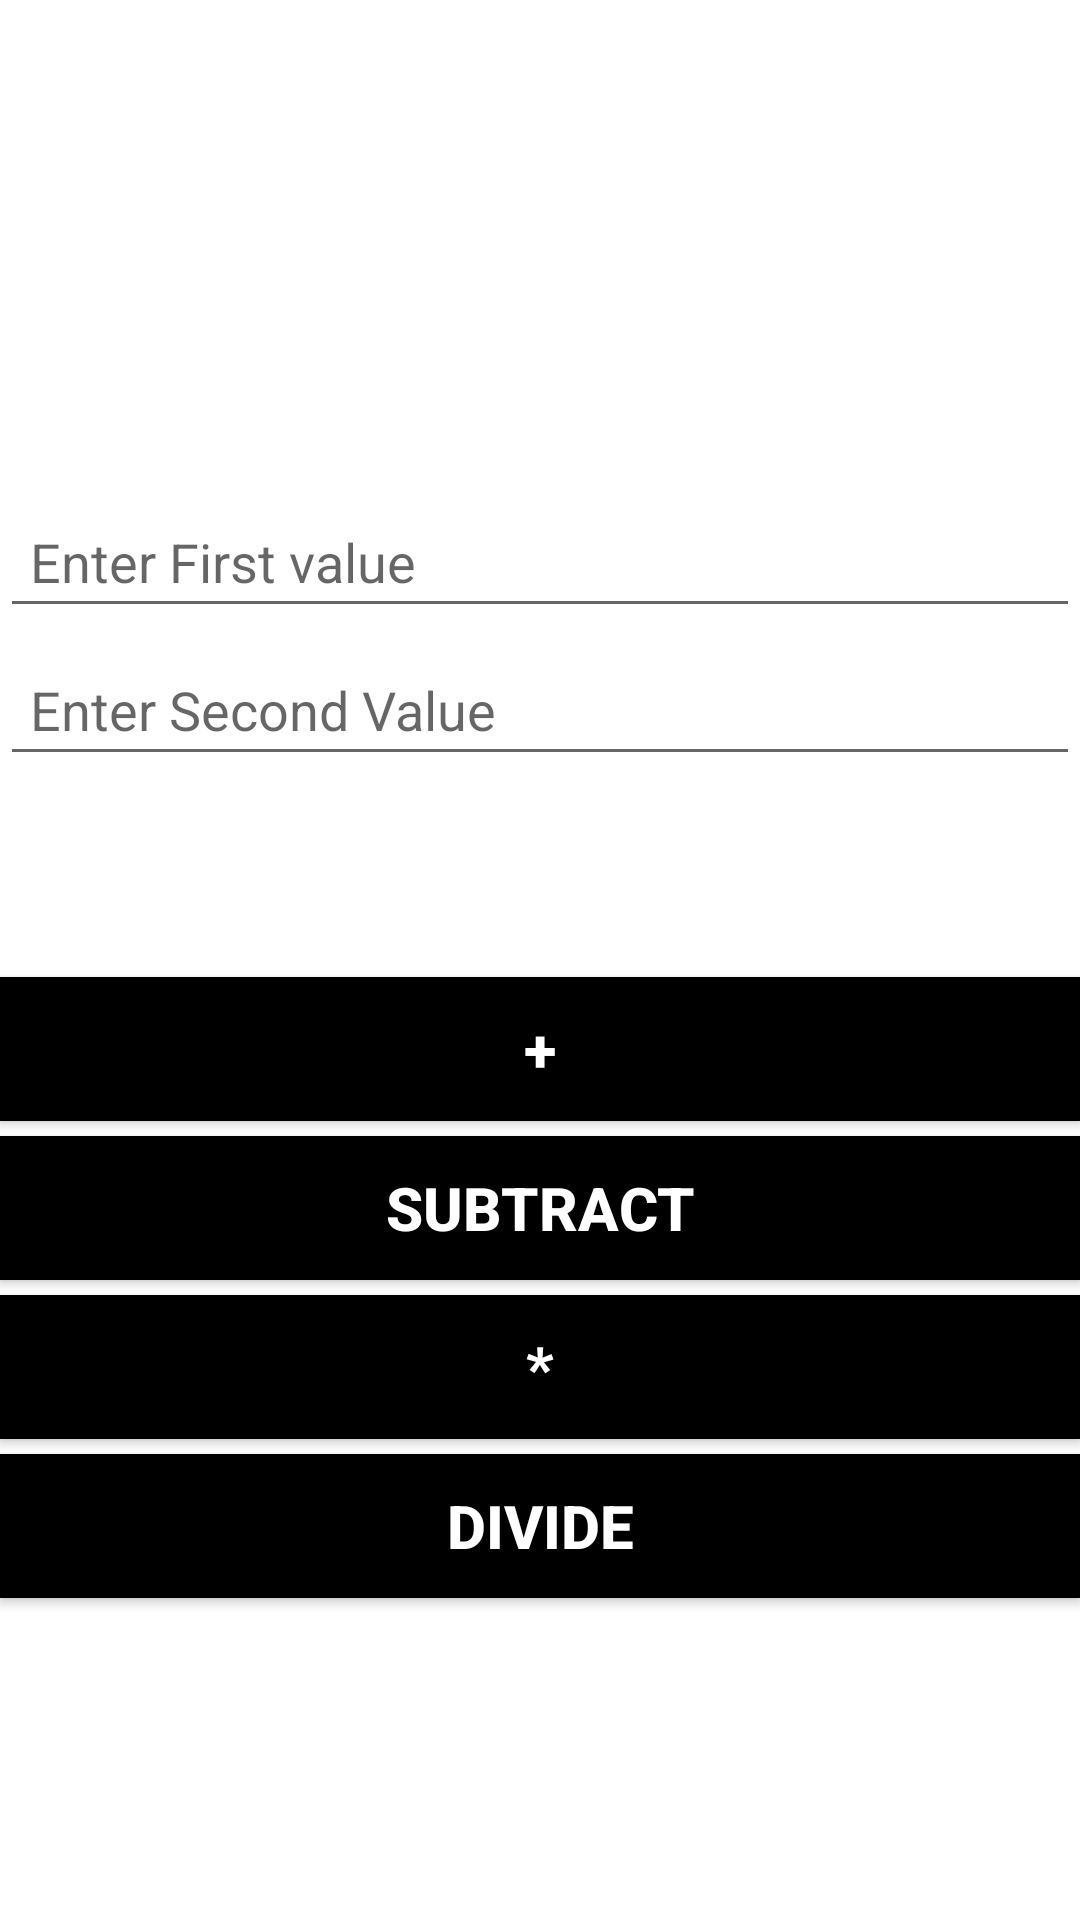

Layout XML and referenced resources for this Android screen:
<!-- AndroidManifest.xml: application theme Theme.DeepCalculator -->
<!-- res/layout/activity_main.xml -->
<?xml version="1.0" encoding="utf-8"?>
<LinearLayout xmlns:android="http://schemas.android.com/apk/res/android"
    xmlns:app="http://schemas.android.com/apk/res-auto"
    xmlns:tools="http://schemas.android.com/tools"
    android:layout_width="match_parent"
    android:layout_height="match_parent"
    android:layout_marginLeft="30dp"
    android:layout_marginRight="30dp"
    android:orientation="vertical"
    tools:context=".MainActivity">


    <ImageView
        android:id="@+id/imageView"
        android:layout_width="140dp"
        android:layout_height="120dp"
        android:layout_gravity="center"
        android:layout_marginTop="40dp"
        app:srcCompat="@drawable/calculator" />

    <EditText
        android:id="@+id/etFirstValue"
        android:layout_width="match_parent"
        android:layout_height="wrap_content"
        android:layout_marginTop="5dp"
        android:ems="10"
        android:hint="Enter First value"
        android:inputType="number"
        android:padding="10dp" />

    <EditText
        android:id="@+id/etSecondValue"
        android:layout_width="match_parent"
        android:layout_height="wrap_content"
        android:layout_marginTop="5dp"
        android:ems="10"
        android:hint="Enter Second Value"
        android:inputType="number"
        android:padding="10dp" />

    <TextView
        android:id="@+id/tvAns"
        android:layout_width="match_parent"
        android:layout_height="wrap_content"
        android:layout_marginTop="5dp"
        android:padding="10dp"
        android:textSize="20sp"
        android:textStyle="bold" />

    <Button
        android:id="@+id/btnAdd"
        android:layout_width="match_parent"
        android:layout_height="wrap_content"
        android:layout_marginTop="15dp"
        android:background="@color/black"
        android:padding="10dp"
        android:text="@string/plus"
        android:textColor="@color/white"
        android:textSize="20sp"
        android:textStyle="bold" />

    <Button
        android:id="@+id/btnSubtract"
        android:layout_width="match_parent"
        android:layout_height="wrap_content"
        android:layout_marginTop="5dp"
        android:background="@color/black"
        android:padding="10dp"
        android:text="@string/subtract"
        android:textColor="@color/white"
        android:textSize="20sp"
        android:textStyle="bold" />

    <Button
        android:id="@+id/btnMultiply"
        android:layout_width="match_parent"
        android:layout_height="wrap_content"
        android:layout_marginTop="5dp"
        android:background="@color/black"
        android:padding="10dp"
        android:text="@string/multiply"
        android:textColor="@color/white"
        android:textSize="20sp"
        android:textStyle="bold" />

    <Button
        android:id="@+id/btnDivide"
        android:layout_width="match_parent"
        android:layout_height="wrap_content"
        android:layout_marginTop="5dp"
        android:background="@color/black"
        android:padding="10dp"
        android:text="@string/divide"
        android:textColor="@color/white"
        android:textSize="20sp"
        android:textStyle="bold" />
</LinearLayout>
<!-- resources referenced by this layout -->
<resources>
  <string name="divide">divide</string>
  <string name="multiply">*</string>
  <string name="plus">+</string>
  <string name="subtract">subtract</string>
  <style name="Theme.DeepCalculator" parent="Theme.MaterialComponents.DayNight.DarkActionBar">
          
          <item name="colorPrimary">@color/purple_500</item>
          <item name="colorPrimaryVariant">@color/purple_700</item>
          <item name="colorOnPrimary">@color/white</item>
          
          <item name="colorSecondary">@color/teal_200</item>
          <item name="colorSecondaryVariant">@color/teal_700</item>
          <item name="colorOnSecondary">@color/black</item>
          
          <item name="android:statusBarColor" tools:targetApi="l">?attr/colorPrimaryVariant</item>
          
      </style>
  <!-- not gathered from this repository: default colours our renderer supplied (Android Studio template values) -->
  <color name="purple_500">#FF6200EE</color>
  <color name="purple_700">#FF3700B3</color>
  <color name="teal_200">#FF03DAC5</color>
  <color name="teal_700">#FF018786</color>
  <color name="black">#FF000000</color>
  <color name="white">#FFFFFFFF</color>
</resources>
